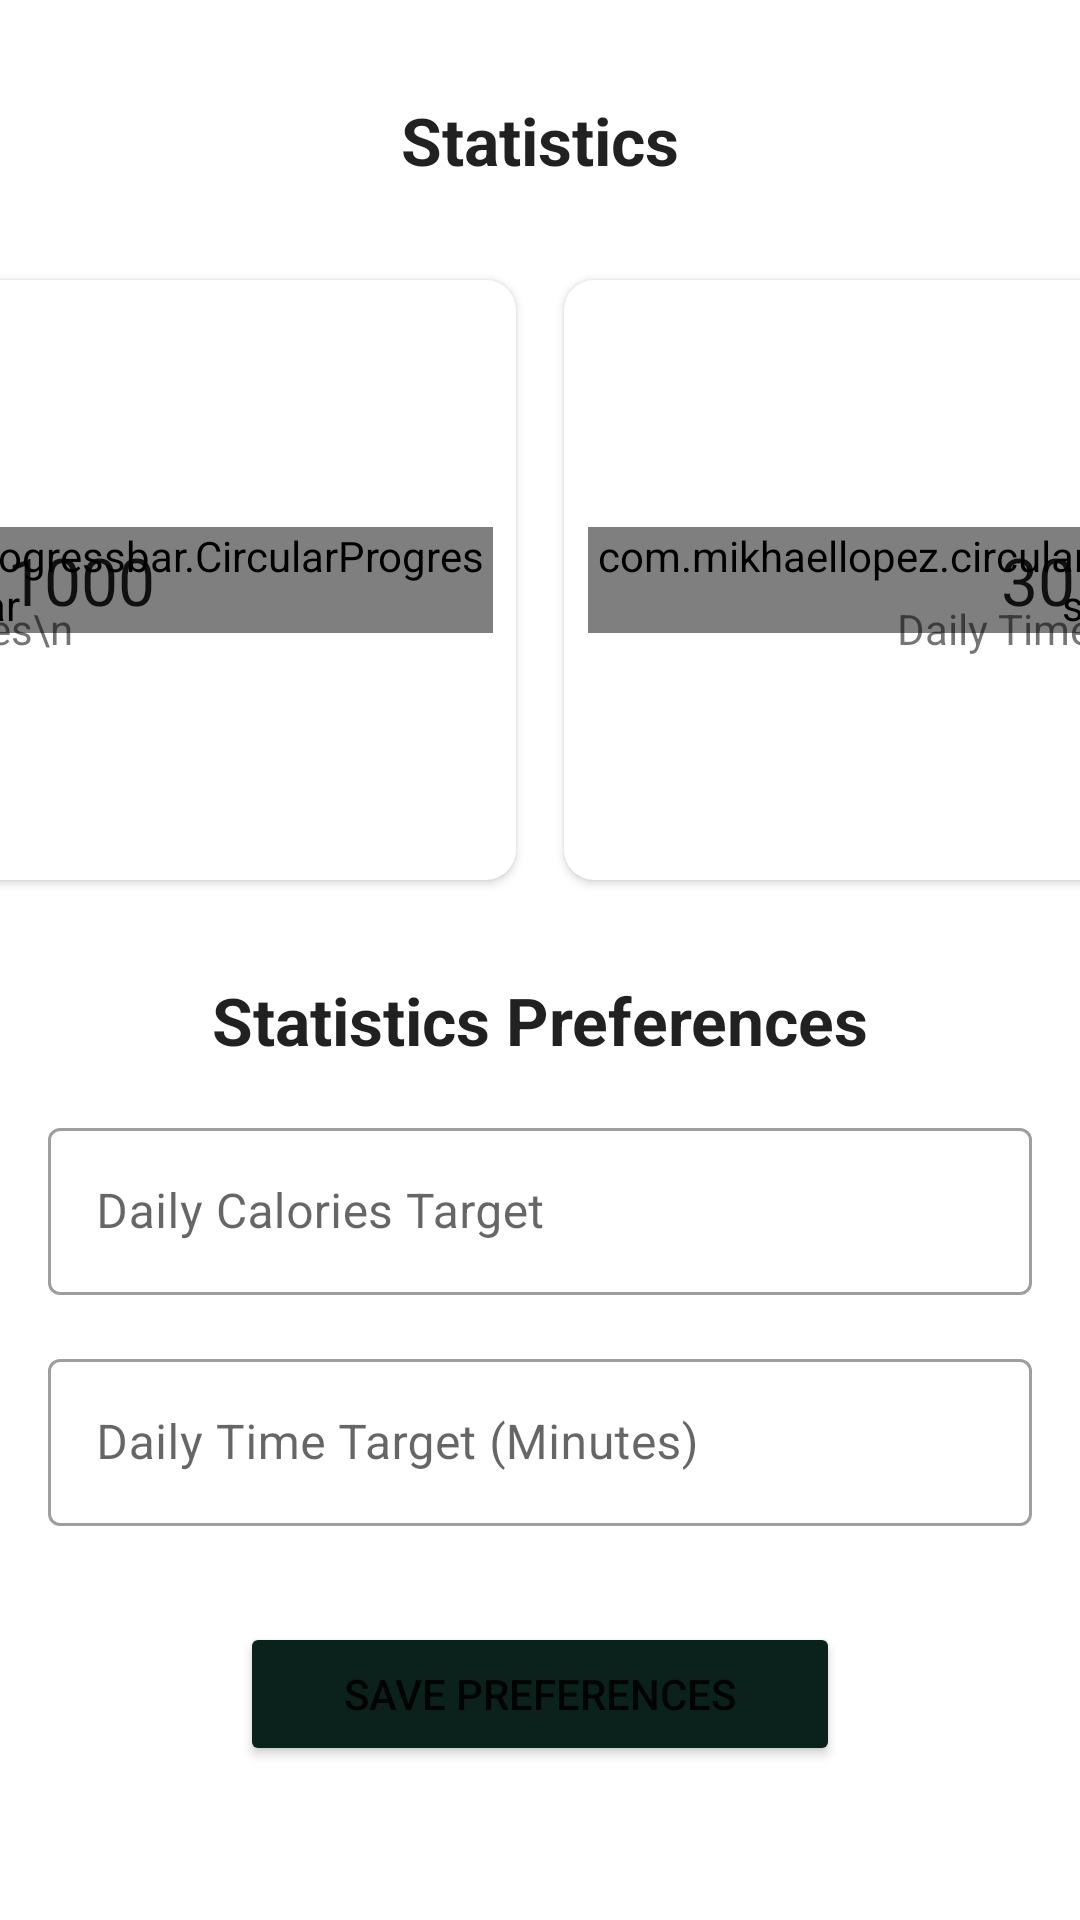

Android layout source for this screen:
<!-- AndroidManifest.xml: application theme Theme.Yoga -->
<!-- res/layout/fragment_statistics.xml -->
<?xml version="1.0" encoding="utf-8"?>
<ScrollView xmlns:android="http://schemas.android.com/apk/res/android"
    xmlns:app="http://schemas.android.com/apk/res-auto"
    xmlns:tools="http://schemas.android.com/tools"
    android:layout_width="match_parent"
    android:layout_height="match_parent"
    android:fillViewport="true"
    tools:context=".StatisticsFragment">

    <androidx.constraintlayout.widget.ConstraintLayout
        android:layout_width="match_parent"
        android:layout_height="wrap_content"
        android:background="@color/white">

        <TextView
            android:id="@+id/statisticsHeaderLabel"
            android:layout_width="wrap_content"
            android:layout_height="wrap_content"
            android:layout_marginTop="32dp"
            android:text="Statistics"
            android:textAppearance="@style/TextAppearance.AppCompat.Large"
            android:textSize="22sp"
            android:textStyle="bold"
            app:layout_constraintEnd_toEndOf="parent"
            app:layout_constraintStart_toStartOf="parent"
            app:layout_constraintTop_toTopOf="parent" />

        <androidx.cardview.widget.CardView
            android:id="@+id/caloriesBurnedCardView"
            android:layout_width="wrap_content"
            android:layout_height="200dp"
            android:layout_marginStart="16dp"
            android:layout_marginTop="32dp"
            android:layout_marginEnd="8dp"
            app:cardCornerRadius="10dp"
            app:layout_constraintEnd_toStartOf="@+id/timeElapsedDailyCardView"
            app:layout_constraintHorizontal_bias="0.5"
            app:layout_constraintStart_toStartOf="parent"
            app:layout_constraintTop_toBottomOf="@+id/statisticsHeaderLabel">

            <androidx.constraintlayout.widget.ConstraintLayout
                android:layout_width="match_parent"
                android:layout_height="match_parent"
                android:padding="8dp">

                <com.mikhaellopez.circularprogressbar.CircularProgressBar
                    android:id="@+id/caloriesBurnedProgressBar"
                    android:layout_width="match_parent"
                    android:layout_height="wrap_content"
                    app:cpb_background_progressbar_color="@color/app_primary_color"
                    app:cpb_background_progressbar_width="5dp"
                    app:cpb_progress_direction="to_right"
                    app:cpb_progressbar_color="@color/app_secondary_color"
                    app:cpb_progressbar_width="10dp"
                    app:cpb_round_border="true"
                    app:layout_constraintBottom_toBottomOf="parent"
                    app:layout_constraintEnd_toEndOf="parent"
                    app:layout_constraintStart_toStartOf="parent"
                    app:layout_constraintTop_toTopOf="parent" />

                <TextView
                    android:id="@+id/caloriesBurnedAmount"
                    android:layout_width="wrap_content"
                    android:layout_height="wrap_content"
                    android:text="1000 / 1000"
                    android:textAlignment="center"
                    android:textAppearance="@style/TextAppearance.AppCompat.Large"
                    app:layout_constraintBottom_toBottomOf="parent"
                    app:layout_constraintEnd_toEndOf="parent"
                    app:layout_constraintStart_toStartOf="parent"
                    app:layout_constraintTop_toTopOf="parent" />

                <TextView
                    android:id="@+id/caloriesBurnedLabel"
                    android:layout_width="wrap_content"
                    android:layout_height="wrap_content"
                    android:text="Calories\n"
                    android:textAlignment="center"
                    android:textAppearance="@style/TextAppearance.AppCompat.Small"
                    app:layout_constraintBottom_toBottomOf="@+id/caloriesBurnedProgressBar"
                    app:layout_constraintEnd_toEndOf="@+id/caloriesBurnedProgressBar"
                    app:layout_constraintStart_toStartOf="parent"
                    app:layout_constraintTop_toBottomOf="@+id/caloriesBurnedAmount" />

            </androidx.constraintlayout.widget.ConstraintLayout>

        </androidx.cardview.widget.CardView>

        <androidx.cardview.widget.CardView
            android:id="@+id/timeElapsedDailyCardView"
            android:layout_width="wrap_content"
            android:layout_height="200dp"
            android:layout_marginStart="8dp"
            android:layout_marginEnd="16dp"
            app:cardCornerRadius="10dp"
            app:layout_constraintEnd_toEndOf="parent"
            app:layout_constraintHorizontal_bias="0.5"
            app:layout_constraintStart_toEndOf="@+id/caloriesBurnedCardView"
            app:layout_constraintTop_toTopOf="@+id/caloriesBurnedCardView">

            <androidx.constraintlayout.widget.ConstraintLayout
                android:layout_width="match_parent"
                android:layout_height="match_parent"
                android:padding="8dp">

                <com.mikhaellopez.circularprogressbar.CircularProgressBar
                    android:id="@+id/timeElapsedDailyProgressBar"
                    android:layout_width="match_parent"
                    android:layout_height="wrap_content"
                    app:cpb_background_progressbar_color="@color/app_primary_color"
                    app:cpb_background_progressbar_width="5dp"
                    app:cpb_progress_direction="to_right"
                    app:cpb_progressbar_color="@color/app_secondary_color"
                    app:cpb_progressbar_width="10dp"
                    app:cpb_round_border="true"
                    app:layout_constraintBottom_toBottomOf="parent"
                    app:layout_constraintEnd_toEndOf="parent"
                    app:layout_constraintStart_toStartOf="parent"
                    app:layout_constraintTop_toTopOf="parent" />

                <TextView
                    android:id="@+id/timeElapsedAmount"
                    android:layout_width="wrap_content"
                    android:layout_height="wrap_content"
                    android:text="30 / 60"
                    android:textAlignment="center"
                    android:textAppearance="@style/TextAppearance.AppCompat.Large"
                    app:layout_constraintBottom_toBottomOf="parent"
                    app:layout_constraintEnd_toEndOf="parent"
                    app:layout_constraintStart_toStartOf="parent"
                    app:layout_constraintTop_toTopOf="parent" />

                <TextView
                    android:id="@+id/timeElapsedLabel"
                    android:layout_width="wrap_content"
                    android:layout_height="wrap_content"
                    android:text="Daily Time\n(Minutes)"
                    android:textAlignment="center"
                    android:textAppearance="@style/TextAppearance.AppCompat.Small"
                    app:layout_constraintBottom_toBottomOf="@+id/timeElapsedDailyProgressBar"
                    app:layout_constraintEnd_toEndOf="@+id/timeElapsedDailyProgressBar"
                    app:layout_constraintStart_toStartOf="parent"
                    app:layout_constraintTop_toBottomOf="@+id/timeElapsedAmount" />

            </androidx.constraintlayout.widget.ConstraintLayout>

        </androidx.cardview.widget.CardView>

        <TextView
            android:id="@+id/textView"
            android:layout_width="wrap_content"
            android:layout_height="wrap_content"
            android:layout_marginTop="32dp"
            android:text="Statistics Preferences"
            android:textAppearance="@style/TextAppearance.AppCompat.Large"
            android:textSize="22sp"
            android:textStyle="bold"
            app:layout_constraintEnd_toEndOf="parent"
            app:layout_constraintStart_toStartOf="parent"
            app:layout_constraintTop_toBottomOf="@+id/caloriesBurnedCardView" />

        <com.google.android.material.textfield.TextInputLayout
            android:id="@+id/statisticsDailyCaloriesBurnedTextInputLayout"
            style="@style/Widget.MaterialComponents.TextInputLayout.OutlinedBox"
            android:layout_width="match_parent"
            android:layout_height="wrap_content"
            android:layout_marginStart="16dp"
            android:layout_marginTop="16dp"
            android:layout_marginEnd="16dp"
            android:hint="Daily Calories Target"
            app:layout_constraintEnd_toEndOf="parent"
            app:layout_constraintStart_toStartOf="parent"
            app:layout_constraintTop_toBottomOf="@+id/textView">

            <com.google.android.material.textfield.TextInputEditText
                android:id="@+id/statisticsDailyCaloriesBurnedTextInputEditText"
                android:layout_width="match_parent"
                android:layout_height="wrap_content"
                android:inputType="number" />

        </com.google.android.material.textfield.TextInputLayout>

        <com.google.android.material.textfield.TextInputLayout
            android:id="@+id/statisticsDailyTimeTextInputLayout"
            style="@style/Widget.MaterialComponents.TextInputLayout.OutlinedBox"
            android:layout_width="match_parent"
            android:layout_height="wrap_content"
            android:layout_marginStart="16dp"
            android:layout_marginTop="16dp"
            android:layout_marginEnd="16dp"
            android:hint="Daily Time Target (Minutes)"
            app:layout_constraintEnd_toEndOf="parent"
            app:layout_constraintStart_toStartOf="parent"
            app:layout_constraintTop_toBottomOf="@+id/statisticsDailyCaloriesBurnedTextInputLayout">

            <com.google.android.material.textfield.TextInputEditText
                android:id="@+id/statisticsDailyTimeTextInputEditText"
                android:layout_width="match_parent"
                android:layout_height="wrap_content"
                android:inputType="number" />

        </com.google.android.material.textfield.TextInputLayout>

        <Button
            android:id="@+id/statisticsSaveButton"
            android:layout_width="200sp"
            android:layout_height="wrap_content"
            android:layout_marginTop="32dp"
            android:backgroundTint="@color/app_action_color"
            android:text="SAVE PREFERENCES"
            android:textAllCaps="false"
            app:layout_constraintEnd_toEndOf="parent"
            app:layout_constraintStart_toStartOf="parent"
            app:layout_constraintTop_toBottomOf="@+id/statisticsDailyTimeTextInputLayout" />

    </androidx.constraintlayout.widget.ConstraintLayout>
</ScrollView>
<!-- resources referenced by this layout -->
<resources>
  <color name="app_action_color">#0A221B</color>
  <color name="app_primary_color">#6BBD60</color>
  <color name="app_secondary_color">#1E4E29</color>
  <color name="white">#FFFFFFFF</color>
  <style name="Theme.Yoga" parent="Theme.MaterialComponents.DayNight.NoActionBar">
          <item name="themeTag">Yoga</item>
          
          <item name="colorPrimary">@color/app_secondary_color</item>
          <item name="colorPrimaryVariant">@color/app_secondary_color</item>
          <item name="colorOnPrimary">@color/white</item>
          
          <item name="colorSecondary">@color/teal_200</item>
          <item name="colorSecondaryVariant">#B3FF98</item>
          <item name="colorOnSecondary">@color/black</item>
          
          <item name="android:statusBarColor">?attr/colorPrimaryVariant</item>
          
      </style>
  <color name="teal_200">#FF03DAC5</color>
  <color name="black">#FF000000</color>
</resources>
